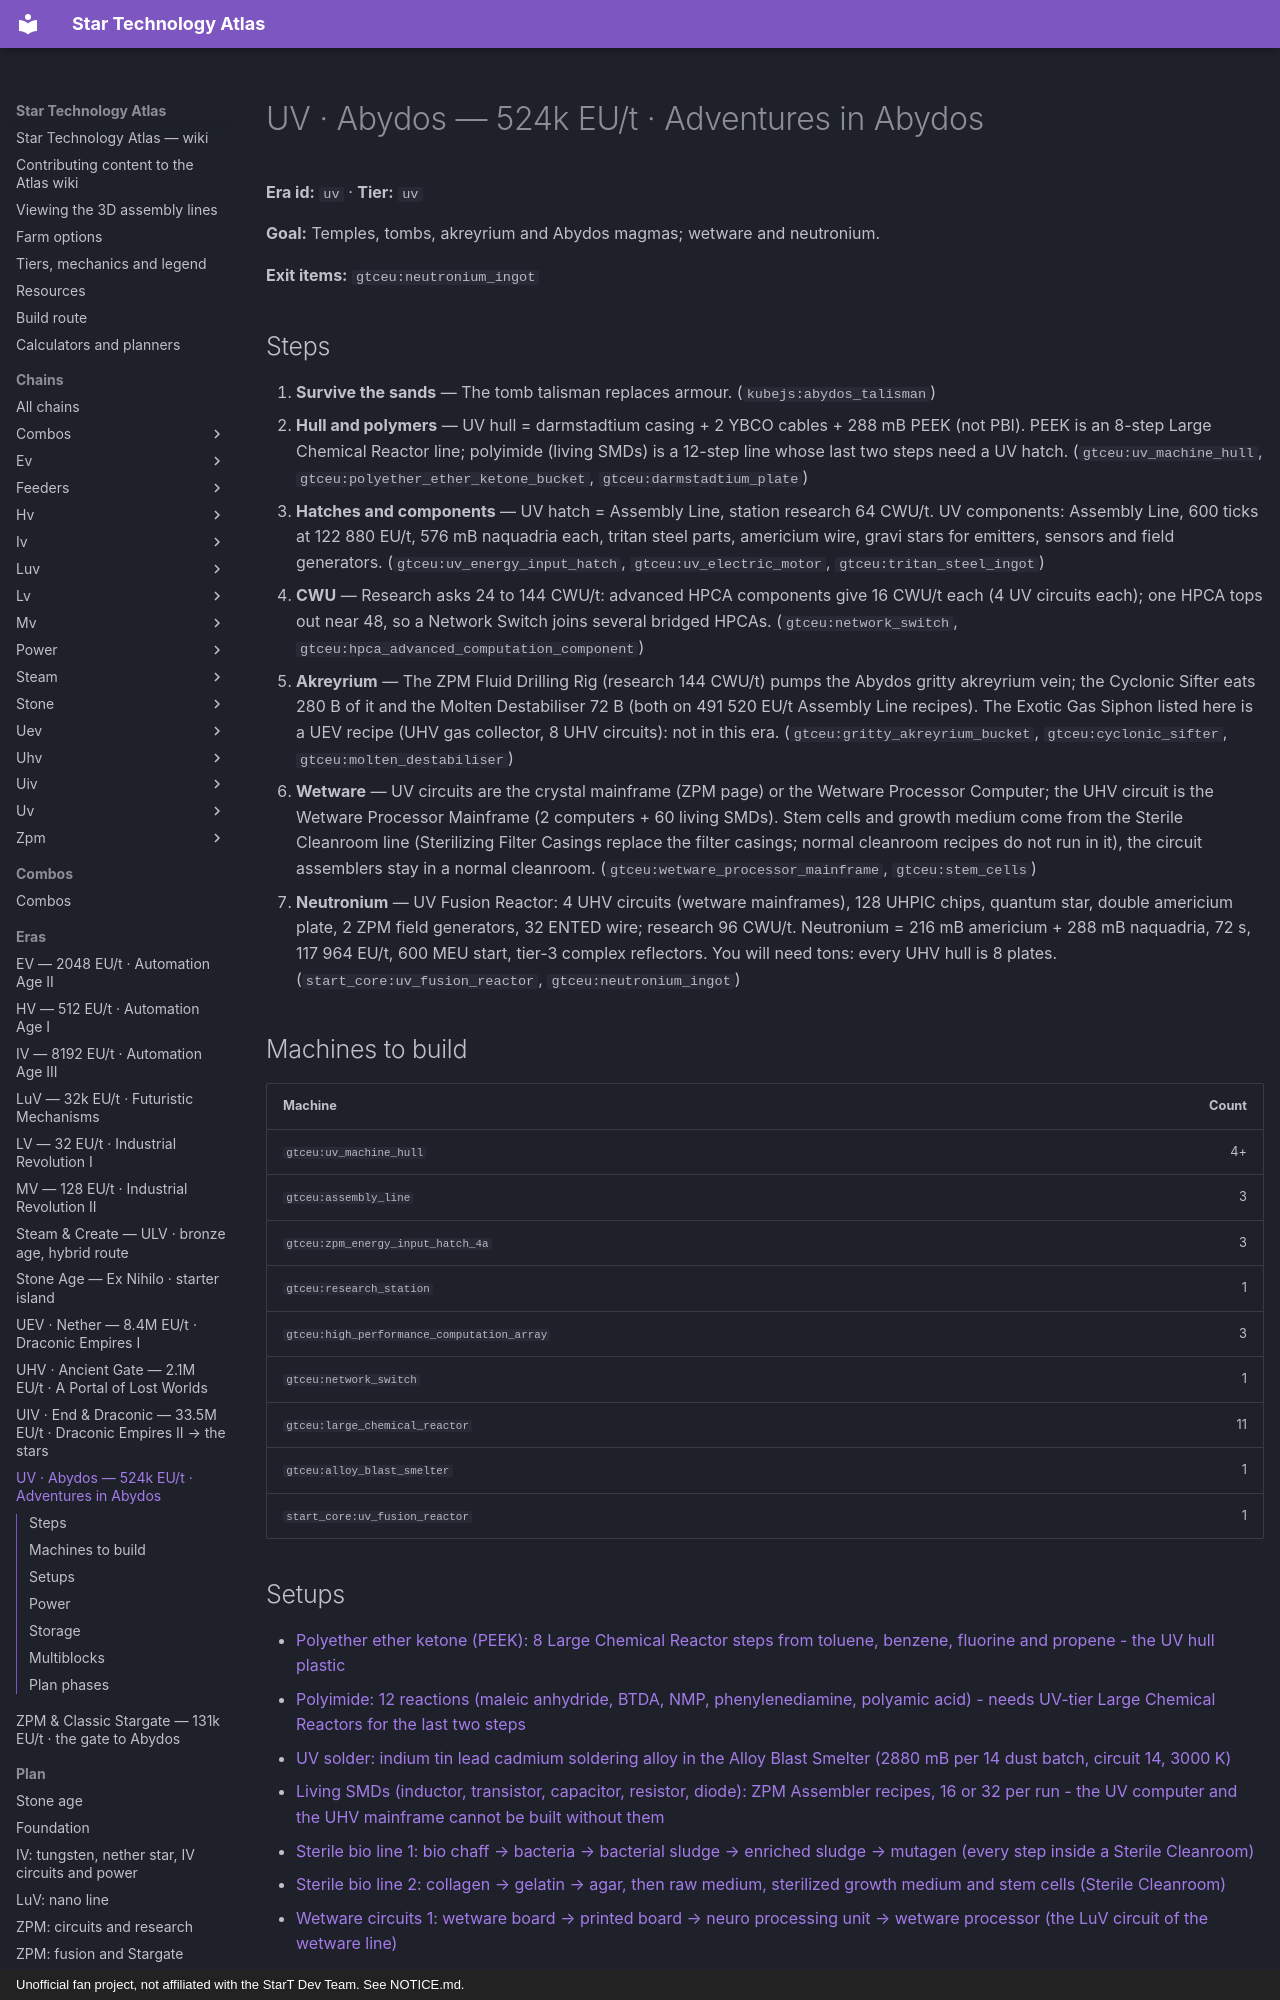

repository: BLGuyDev/StarT-Atlas · page: eras/uv/index.html · generator: mkdocs · copyright: Unofficial fan project, not affiliated with the StarT Dev Team. See NOTICE.md.

---
kind: era
id: uv
order: 100
data:
  id: uv
  tier: uv
  name: UV · Abydos
  sub: "524k EU/t · Adventures in Abydos"
  goal: Temples, tombs, akreyrium and Abydos magmas; wetware and neutronium.
  exit: ["gtceu:neutronium_ingot"]
  steps:
    - i: ["kubejs:abydos_talisman"]
      t: Survive the sands
      d: The tomb talisman replaces armour.
    - i: ["gtceu:uv_machine_hull", "gtceu:polyether_ether_ketone_bucket", "gtceu:darmstadtium_plate"]
      t: Hull and polymers
      d: UV hull = darmstadtium casing + 2 YBCO cables + 288 mB PEEK (not PBI). PEEK is an 8-step Large Chemical Reactor line; polyimide (living SMDs) is a 12-step line whose last two steps need a UV hatch.
    - i: ["gtceu:uv_energy_input_hatch", "gtceu:uv_electric_motor", "gtceu:tritan_steel_ingot"]
      t: Hatches and components
      d: |-
        UV hatch = Assembly Line, station research 64 CWU/t. UV components: Assembly Line, 600 ticks at 122 880 EU/t, 576 mB naquadria each, tritan steel parts, americium wire, gravi stars for emitters, sensors and field generators.
    - i: ["gtceu:network_switch", "gtceu:hpca_advanced_computation_component"]
      t: CWU
      d: |-
        Research asks 24 to 144 CWU/t: advanced HPCA components give 16 CWU/t each (4 UV circuits each); one HPCA tops out near 48, so a Network Switch joins several bridged HPCAs.
    - i: ["gtceu:gritty_akreyrium_bucket", "gtceu:cyclonic_sifter", "gtceu:molten_destabiliser"]
      t: Akreyrium
      d: |-
        The ZPM Fluid Drilling Rig (research 144 CWU/t) pumps the Abydos gritty akreyrium vein; the Cyclonic Sifter eats 280 B of it and the Molten Destabiliser 72 B (both on 491 520 EU/t Assembly Line recipes). The Exotic Gas Siphon listed here is a UEV recipe (UHV gas collector, 8 UHV circuits): not in this era.
    - i: ["gtceu:wetware_processor_mainframe", "gtceu:stem_cells"]
      t: Wetware
      d: UV circuits are the crystal mainframe (ZPM page) or the Wetware Processor Computer; the UHV circuit is the Wetware Processor Mainframe (2 computers + 60 living SMDs). Stem cells and growth medium come from the Sterile Cleanroom line (Sterilizing Filter Casings replace the filter casings; normal cleanroom recipes do not run in it), the circuit assemblers stay in a normal cleanroom.
    - i: ["start_core:uv_fusion_reactor", "gtceu:neutronium_ingot"]
      t: Neutronium
      d: |-
        UV Fusion Reactor: 4 UHV circuits (wetware mainframes), 128 UHPIC chips, quantum star, double americium plate, 2 ZPM field generators, 32 ENTED wire; research 96 CWU/t. Neutronium = 216 mB americium + 288 mB naquadria, 72 s, 117 964 EU/t, 600 MEU start, tier-3 complex reflectors. You will need tons: every UHV hull is 8 plates.
  setups:
    - uv_peek
    - uv_polyimide
    - uv_solder
    - uv_living_smd
    - uv_bio1
    - uv_bio2
    - uv_wetware1
    - uv_data
    - uv_research
    - uv_wetware2
    - uv_alloys
    - uv_hull
    - uv_hatches
    - uv_gravi
    - uv_components
    - uv_components2
    - uv_wetware3
    - uv_fusion
    - uv_fusion_mats
    - uv_multis
    - uv_multis2
    - uv_akreyrium
    - uv_magma
    - uv_rare_earth
  multis:
    - gtceu:cyclonic_sifter
    - gtceu:molten_destabiliser
    - gtceu:chemical_plant
    - gtceu:advanced_synthesis_plant
    - gtceu:mega_vacuum_freezer
    - gtceu:mega_blast_furnace
    - gtceu:titan_forge
  build:
    - id: gtceu:uv_machine_hull
      "n": "4+"
    - id: gtceu:assembly_line
      "n": "3"
    - id: gtceu:zpm_energy_input_hatch_4a
      "n": "3"
    - id: gtceu:research_station
      "n": "1"
    - id: gtceu:high_performance_computation_array
      "n": "3"
    - id: gtceu:network_switch
      "n": "1"
    - id: gtceu:large_chemical_reactor
      "n": "11"
    - id: gtceu:alloy_blast_smelter
      "n": "1"
    - id: start_core:uv_fusion_reactor
      "n": "1"
  power: uv_power
  storage:
    - i: ["kubejs:living_smd_capacitor", "kubejs:living_smd_diode"]
      k: Living SMDs
      v: Five types in drawers, Keep Exact 64; the UHV mainframe takes 12 of each per craft.
    - i: ["gtceu:uhpic_chip", "gtceu:gravi_star"]
      k: Keep stocked
      v: UHPIC chips (56 to 128 per multiblock), gravi stars for emitters, sensors and field generators (Keep Exact 4).
    - i: ["gtceu:naquadria_bucket", "gtceu:polyether_ether_ketone_bucket"]
      k: Drums
      v: Naquadria (576 mB per component), PEEK (288 mB per hull), ITLC soldering alloy and lubricant, steel drums with Pipez valves.
---
# UV · Abydos — 524k EU/t · Adventures in Abydos

<!-- Generated from the front matter by tools/refresh_body.js. Edit the front matter, not this text. -->

**Era id:** `uv` · **Tier:** `uv`

**Goal:** Temples, tombs, akreyrium and Abydos magmas; wetware and neutronium.

**Exit items:** `gtceu:neutronium_ingot`
